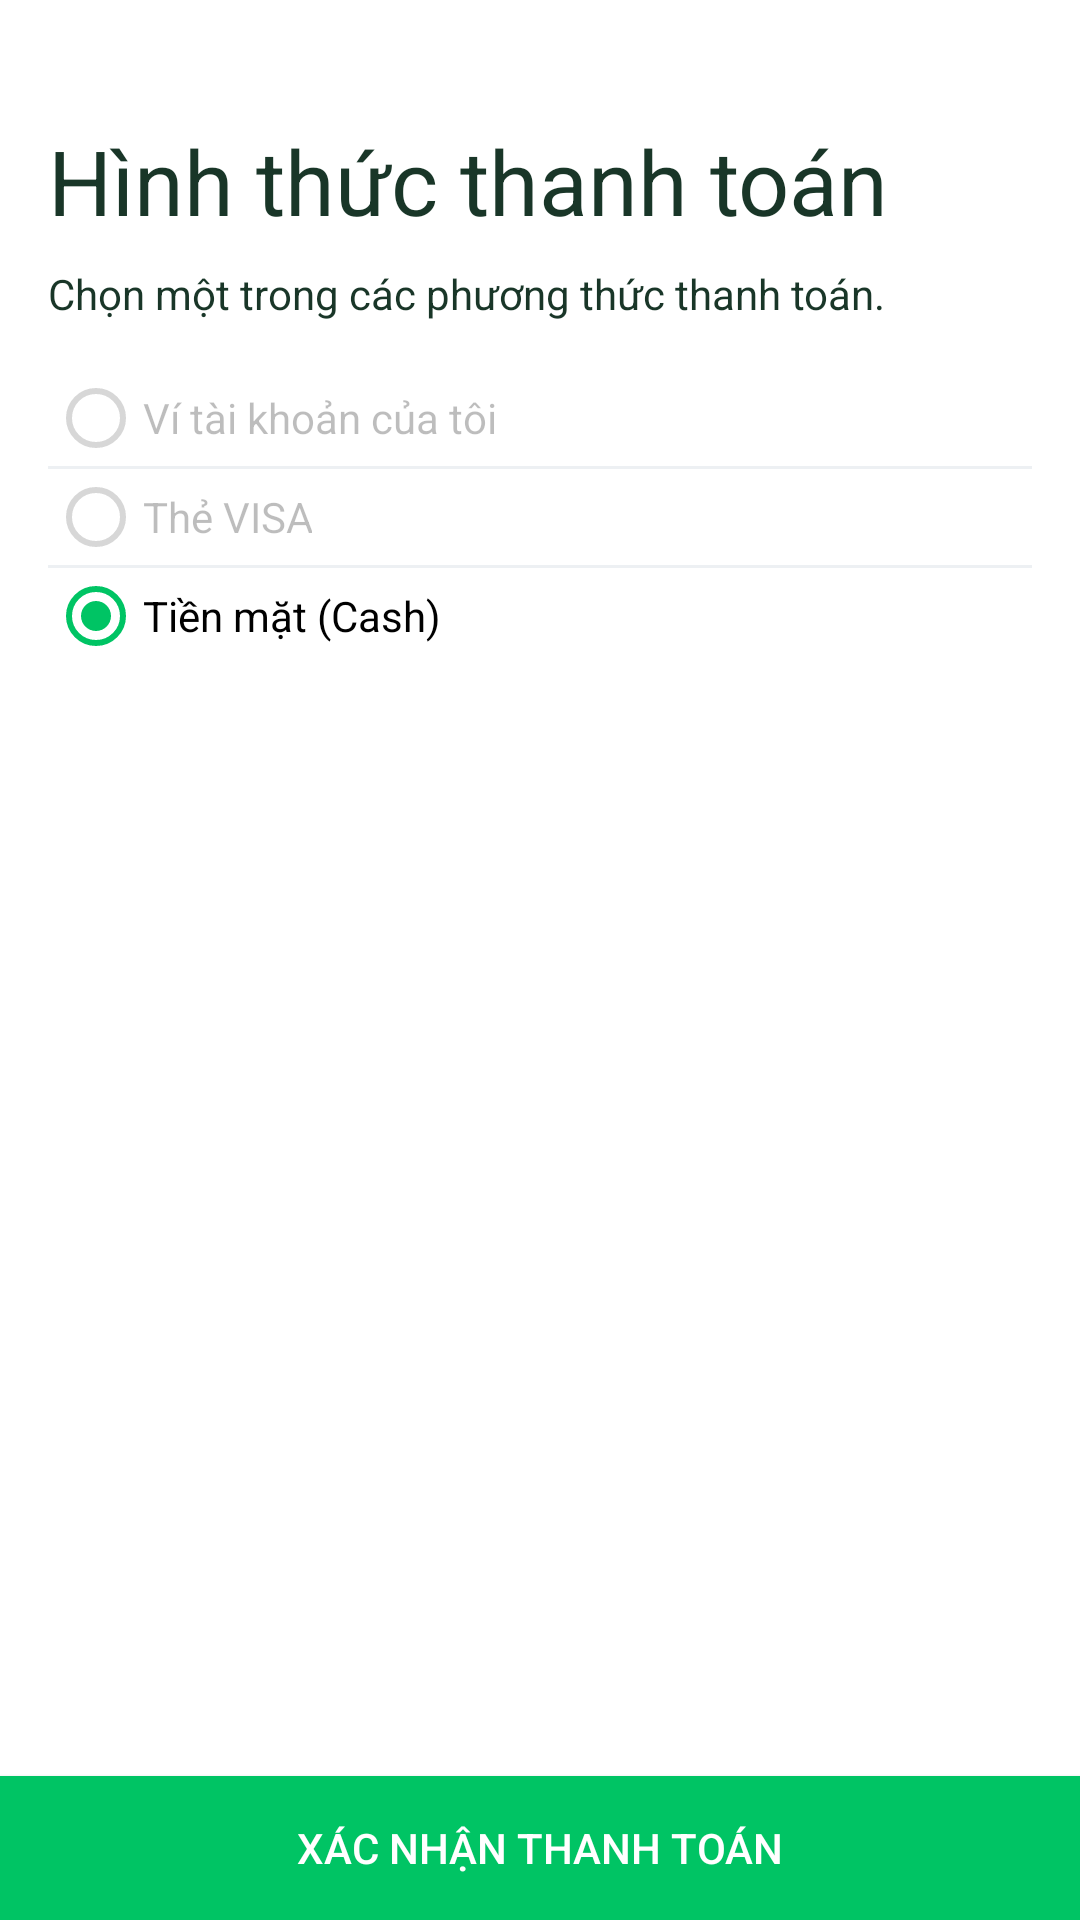

Here is an Android app screen rendered from its layout file. Give the layout XML and the strings, colors and styles it references.
<!-- AndroidManifest.xml: application theme AppTheme.NoActionBar -->
<!-- res/layout/activity_payment.xml -->
<?xml version="1.0" encoding="utf-8"?>
<androidx.core.widget.NestedScrollView xmlns:android="http://schemas.android.com/apk/res/android"
    xmlns:app="http://schemas.android.com/apk/res-auto"
    xmlns:tools="http://schemas.android.com/tools"
    android:layout_width="match_parent"
    android:layout_height="match_parent"
    android:fillViewport="true">

    <androidx.constraintlayout.widget.ConstraintLayout xmlns:android="http://schemas.android.com/apk/res/android"
        xmlns:app="http://schemas.android.com/apk/res-auto"
        xmlns:tools="http://schemas.android.com/tools"
        android:layout_width="match_parent"
        android:layout_height="match_parent"
        android:background="@color/white"
        android:orientation="vertical">

        <TextView
            android:id="@+id/tvTitle"
            android:layout_width="wrap_content"
            android:layout_height="wrap_content"
            android:layout_marginStart="16dp"
            android:layout_marginTop="8dp"
            android:text="Hình thức thanh toán"
            android:textSize="30sp"
            app:layout_constraintStart_toStartOf="parent"
            app:layout_constraintTop_toBottomOf="@+id/imgBack" />

        <ImageView
            android:id="@+id/imgBack"
            android:layout_width="wrap_content"
            android:layout_height="wrap_content"
            android:padding="16dp"
            app:layout_constraintStart_toStartOf="parent"
            app:layout_constraintTop_toTopOf="parent"
            app:srcCompat="@drawable/ic_back" />

        <TextView
            android:id="@+id/textView54"
            android:layout_width="0dp"
            android:layout_height="wrap_content"
            android:layout_marginTop="8dp"
            android:layout_marginEnd="16dp"
            android:text="Chọn một trong các phương thức thanh toán."
            app:layout_constraintEnd_toEndOf="parent"
            app:layout_constraintStart_toStartOf="@+id/tvTitle"
            app:layout_constraintTop_toBottomOf="@+id/tvTitle" />

        <Button
            android:id="@+id/btnSubmit"
            android:layout_width="0dp"
            android:layout_height="wrap_content"
            android:background="@color/green"
            android:paddingStart="48dp"
            android:paddingEnd="48dp"
            android:text="Xác nhận thanh toán"
            android:textColor="@color/white"
            app:layout_constraintBottom_toBottomOf="parent"
            app:layout_constraintEnd_toEndOf="parent"
            app:layout_constraintStart_toStartOf="parent" />

        <RadioGroup
            android:layout_width="match_parent"
            android:layout_height="wrap_content"
            android:layout_marginStart="16dp"
            android:layout_marginTop="16dp"
            android:layout_marginEnd="16dp"
            app:layout_constraintEnd_toEndOf="parent"
            app:layout_constraintStart_toStartOf="parent"
            app:layout_constraintTop_toBottomOf="@+id/textView54">

            <RadioButton
                android:id="@+id/radWallet"
                android:layout_width="wrap_content"
                android:layout_height="wrap_content"
                android:padding="@dimen/dp16"                android:enabled="false"

                android:text="Ví tài khoản của tôi" />

            <View
                android:layout_width="match_parent"
                android:layout_height="1dp"
                android:background="@color/gray" />

            <RadioButton
                android:id="@+id/radBank"
                android:layout_width="wrap_content"
                android:enabled="false"
                android:layout_height="wrap_content"
                android:padding="@dimen/dp16"
                android:text="Thẻ VISA" />

            <View
                android:layout_width="match_parent"
                android:layout_height="1dp"
                android:background="@color/gray" />

            <RadioButton
                android:id="@+id/radCash"
                android:layout_width="wrap_content"
                android:checked="true"
                android:layout_height="wrap_content"
                android:padding="@dimen/dp16"
                android:text="Tiền mặt (Cash)" />
        </RadioGroup>
    </androidx.constraintlayout.widget.ConstraintLayout>
</androidx.core.widget.NestedScrollView>
<!-- resources referenced by this layout -->
<resources>
  <color name="gray">#36a8b6c8</color>
  <color name="green">#00C464</color>
  <color name="white">#ffffff</color>
  <!-- drawable ic_back (drawable) -->
  <vector xmlns:android="http://schemas.android.com/apk/res/android"
      android:width="20dp"
      android:height="14dp"
      android:viewportWidth="20"
      android:viewportHeight="14">
    <path
        android:pathData="M-4.5,-7.5h29v29h-29z"
        android:strokeAlpha="0"
        android:strokeWidth="1"
        android:fillColor="#D8D8D8"
        android:strokeColor="#979797"
        android:fillType="evenOdd"
        android:fillAlpha="0"/>
    <path
        android:pathData="M3.4142,6L19,6C19.5523,6 20,6.4477 20,7C20,7.5523 19.5523,8 19,8L3.4142,8L7.364,11.9497C7.7545,12.3403 7.7545,12.9734 7.364,13.364C6.9734,13.7545 6.3403,13.7545 5.9497,13.364L0.2929,7.7071C-0.0976,7.3166 -0.0976,6.6834 0.2929,6.2929L5.9497,0.636C6.3403,0.2455 6.9734,0.2455 7.364,0.636C7.7545,1.0266 7.7545,1.6597 7.364,2.0503L3.4142,6Z"
        android:strokeWidth="1"
        android:fillColor="#193628"
        android:fillType="evenOdd"
        android:strokeColor="#00000000"/>
  </vector>
  <style name="AppTheme.NoActionBar" parent="AppTheme">
          
          <item name="colorAccent">@color/colorPrimary</item>
          <item name="windowActionBar">true</item>
          <item name="windowNoTitle">true</item>
      </style>
  <style name="AppTheme" parent="Base.Theme.AppCompat.Light.DarkActionBar">
          
  
          <item name="colorAccent">@color/colorAccent</item>
          <item name="android:windowLightStatusBar">true</item>
          <item name="android:windowActivityTransitions">true</item>
          <item name="android:textColor">#193628</item>
          <item name="android:textSize">14sp</item>
          <item name="android:textViewStyle">@style/AppTheme.Widget.TextView</item>
      </style>
  <color name="colorPrimary">#00C464</color>
  <color name="colorAccent">#FFD93F</color>
  <style name="AppTheme.Widget.TextView" parent="android:Widget.Holo.Light.TextView">
          <item name="fontPath">fonts/SF-UI-Text-Medium.otf</item>
      </style>
</resources>
